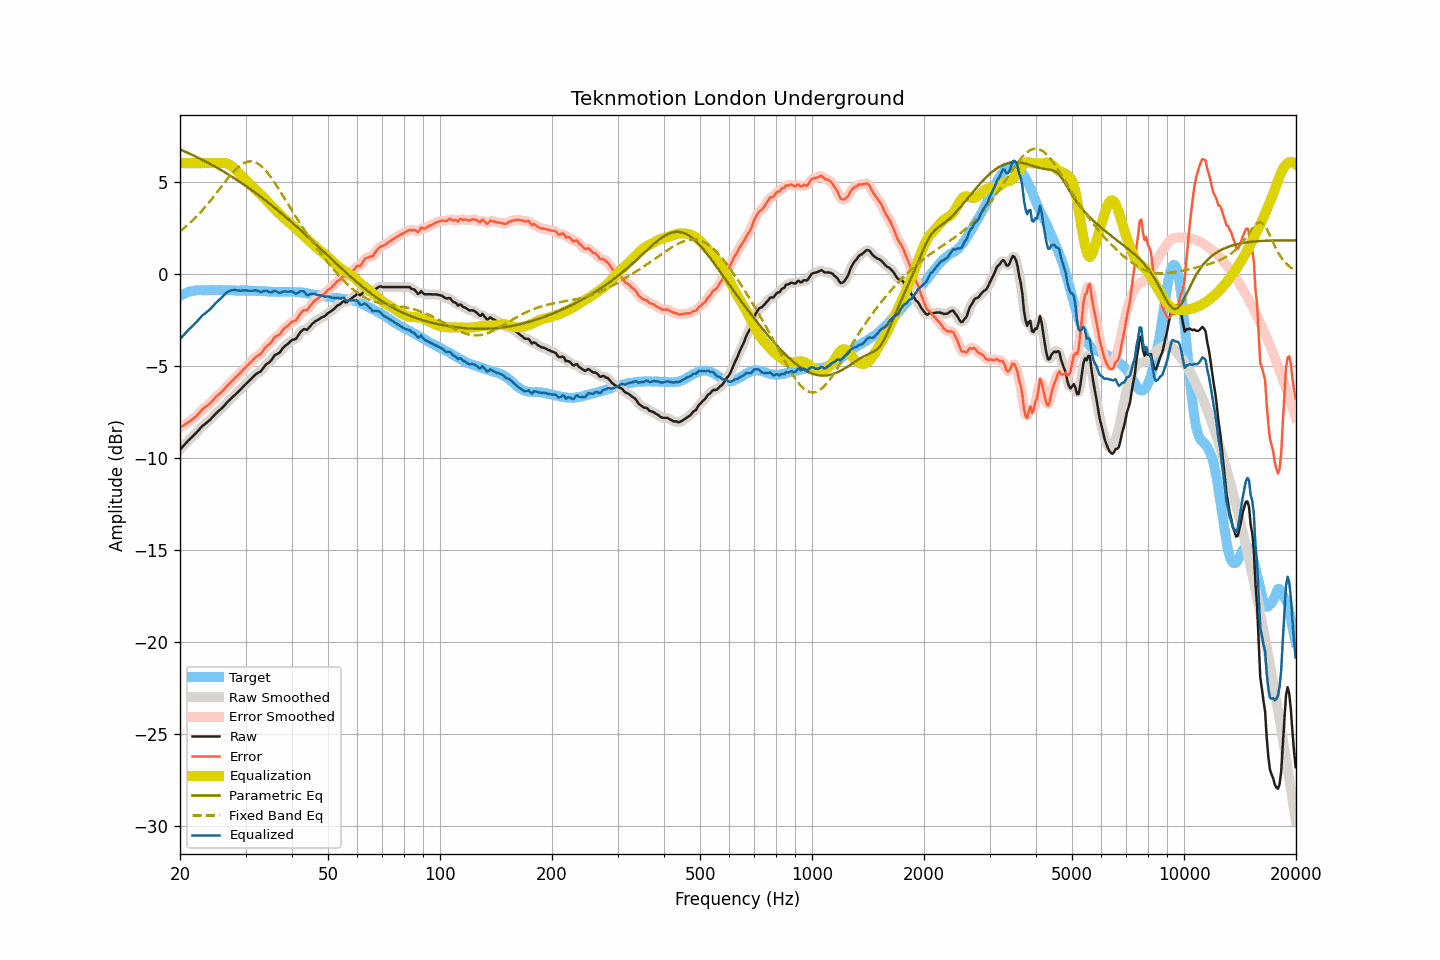

Values plotted in this chart, from the file beside it:
frequency, raw, smoothed, error, error_smoothed, equalization, parametric_eq, fixed_band_eq, equalized_raw, equalized_smoothed, target
20.00, -9.56, -9.56, -8.35, -8.35, 6.00, 6.75, 2.30, -3.56, -3.56, -1.21
20.20, -9.46, -9.46, -8.30, -8.30, 6.00, 6.71, 2.37, -3.46, -3.46, -1.16
20.40, -9.36, -9.36, -8.25, -8.25, 6.00, 6.67, 2.44, -3.36, -3.36, -1.11
20.61, -9.27, -9.26, -8.19, -8.19, 6.00, 6.63, 2.51, -3.27, -3.26, -1.08
20.81, -9.17, -9.16, -8.14, -8.13, 6.00, 6.59, 2.59, -3.17, -3.16, -1.03
21.02, -9.07, -9.07, -8.08, -8.08, 6.00, 6.55, 2.66, -3.07, -3.07, -0.99
21.23, -8.99, -8.98, -8.02, -8.02, 6.00, 6.51, 2.74, -2.99, -2.98, -0.97
21.44, -8.91, -8.90, -7.95, -7.95, 6.00, 6.47, 2.82, -2.91, -2.90, -0.95
21.66, -8.82, -8.82, -7.89, -7.89, 6.00, 6.43, 2.90, -2.82, -2.82, -0.93
21.87, -8.73, -8.73, -7.81, -7.82, 6.00, 6.39, 2.99, -2.73, -2.73, -0.92
22.09, -8.65, -8.64, -7.74, -7.74, 6.00, 6.35, 3.08, -2.65, -2.64, -0.90
22.31, -8.54, -8.55, -7.65, -7.65, 6.00, 6.31, 3.17, -2.54, -2.55, -0.89
22.54, -8.46, -8.45, -7.56, -7.56, 6.00, 6.26, 3.26, -2.46, -2.45, -0.89
22.76, -8.36, -8.35, -7.46, -7.46, 6.00, 6.22, 3.36, -2.36, -2.35, -0.89
22.99, -8.26, -8.27, -7.35, -7.37, 6.00, 6.18, 3.45, -2.26, -2.27, -0.91
23.22, -8.20, -8.19, -7.29, -7.29, 6.00, 6.13, 3.55, -2.20, -2.19, -0.91
23.45, -8.13, -8.12, -7.22, -7.22, 6.00, 6.09, 3.65, -2.13, -2.12, -0.91
23.69, -8.06, -8.06, -7.16, -7.16, 6.00, 6.04, 3.76, -2.06, -2.06, -0.90
23.92, -7.99, -7.98, -7.09, -7.09, 6.00, 5.99, 3.86, -1.99, -1.98, -0.90
24.16, -7.91, -7.90, -7.02, -7.01, 6.00, 5.95, 3.97, -1.91, -1.90, -0.89
24.40, -7.80, -7.81, -6.92, -6.92, 6.00, 5.90, 4.08, -1.80, -1.81, -0.88
24.65, -7.72, -7.71, -6.83, -6.83, 6.00, 5.85, 4.19, -1.72, -1.71, -0.89
24.89, -7.61, -7.62, -6.72, -6.73, 6.00, 5.80, 4.30, -1.61, -1.62, -0.89
25.14, -7.54, -7.53, -6.64, -6.65, 6.00, 5.75, 4.42, -1.54, -1.53, -0.89
25.39, -7.45, -7.46, -6.57, -6.57, 6.00, 5.70, 4.53, -1.45, -1.45, -0.88
25.65, -7.38, -7.38, -6.49, -6.49, 6.01, 5.65, 4.64, -1.37, -1.37, -0.88
25.91, -7.31, -7.30, -6.41, -6.41, 6.02, 5.60, 4.76, -1.29, -1.28, -0.90
26.16, -7.21, -7.21, -6.32, -6.32, 6.02, 5.55, 4.87, -1.20, -1.20, -0.90
26.43, -7.12, -7.12, -6.22, -6.22, 6.01, 5.50, 4.98, -1.11, -1.11, -0.90
26.69, -7.02, -7.02, -6.12, -6.12, 5.99, 5.44, 5.09, -1.03, -1.03, -0.90
26.96, -6.93, -6.93, -6.04, -6.03, 5.95, 5.39, 5.20, -0.97, -0.97, -0.89
27.23, -6.84, -6.84, -5.95, -5.95, 5.91, 5.34, 5.31, -0.93, -0.93, -0.89
27.50, -6.76, -6.76, -5.86, -5.86, 5.85, 5.28, 5.41, -0.91, -0.91, -0.89
27.77, -6.67, -6.67, -5.77, -5.77, 5.78, 5.23, 5.51, -0.89, -0.89, -0.90
28.05, -6.59, -6.59, -5.68, -5.68, 5.70, 5.17, 5.60, -0.89, -0.89, -0.91
28.33, -6.51, -6.51, -5.59, -5.59, 5.61, 5.11, 5.69, -0.89, -0.90, -0.92
28.62, -6.43, -6.43, -5.51, -5.51, 5.52, 5.06, 5.77, -0.91, -0.91, -0.92
28.90, -6.35, -6.34, -5.44, -5.43, 5.42, 5.00, 5.84, -0.92, -0.92, -0.91
29.19, -6.26, -6.25, -5.33, -5.34, 5.33, 4.94, 5.91, -0.92, -0.92, -0.92
29.48, -6.16, -6.16, -5.25, -5.25, 5.25, 4.88, 5.97, -0.91, -0.91, -0.90
29.78, -6.07, -6.07, -5.15, -5.16, 5.16, 4.82, 6.02, -0.91, -0.91, -0.92
30.08, -5.98, -5.98, -5.07, -5.07, 5.07, 4.76, 6.05, -0.91, -0.91, -0.91
30.38, -5.90, -5.90, -4.98, -4.98, 4.98, 4.70, 6.08, -0.92, -0.92, -0.92
30.68, -5.82, -5.81, -4.89, -4.89, 4.89, 4.64, 6.09, -0.93, -0.93, -0.92
30.99, -5.73, -5.73, -4.80, -4.81, 4.80, 4.58, 6.10, -0.93, -0.93, -0.92
31.30, -5.65, -5.64, -4.72, -4.72, 4.72, 4.51, 6.09, -0.92, -0.92, -0.93
31.61, -5.56, -5.55, -4.63, -4.62, 4.65, 4.45, 6.07, -0.91, -0.91, -0.93
31.93, -5.47, -5.47, -4.54, -4.54, 4.57, 4.39, 6.04, -0.90, -0.91, -0.93
32.24, -5.41, -5.41, -4.46, -4.48, 4.48, 4.32, 6.00, -0.92, -0.93, -0.94
32.57, -5.36, -5.36, -4.42, -4.42, 4.40, 4.26, 5.94, -0.96, -0.96, -0.94
32.89, -5.32, -5.30, -4.38, -4.36, 4.32, 4.19, 5.88, -1.00, -0.98, -0.94
33.22, -5.22, -5.21, -4.27, -4.26, 4.24, 4.13, 5.80, -0.98, -0.97, -0.95
33.55, -5.09, -5.10, -4.14, -4.14, 4.15, 4.06, 5.72, -0.95, -0.95, -0.95
33.89, -4.98, -4.99, -4.01, -4.03, 4.06, 3.99, 5.63, -0.92, -0.93, -0.97
34.23, -4.90, -4.90, -3.94, -3.94, 3.96, 3.92, 5.53, -0.94, -0.95, -0.96
34.57, -4.84, -4.84, -3.86, -3.86, 3.86, 3.85, 5.42, -0.98, -0.98, -0.97
34.92, -4.78, -4.76, -3.80, -3.79, 3.76, 3.78, 5.30, -1.02, -1.00, -0.98
35.27, -4.67, -4.66, -3.69, -3.68, 3.67, 3.71, 5.18, -1.00, -0.99, -0.98
35.62, -4.55, -4.54, -3.56, -3.56, 3.58, 3.64, 5.06, -0.96, -0.96, -0.98
35.97, -4.42, -4.44, -3.43, -3.46, 3.50, 3.57, 4.93, -0.92, -0.95, -0.99
... 635 more rows
